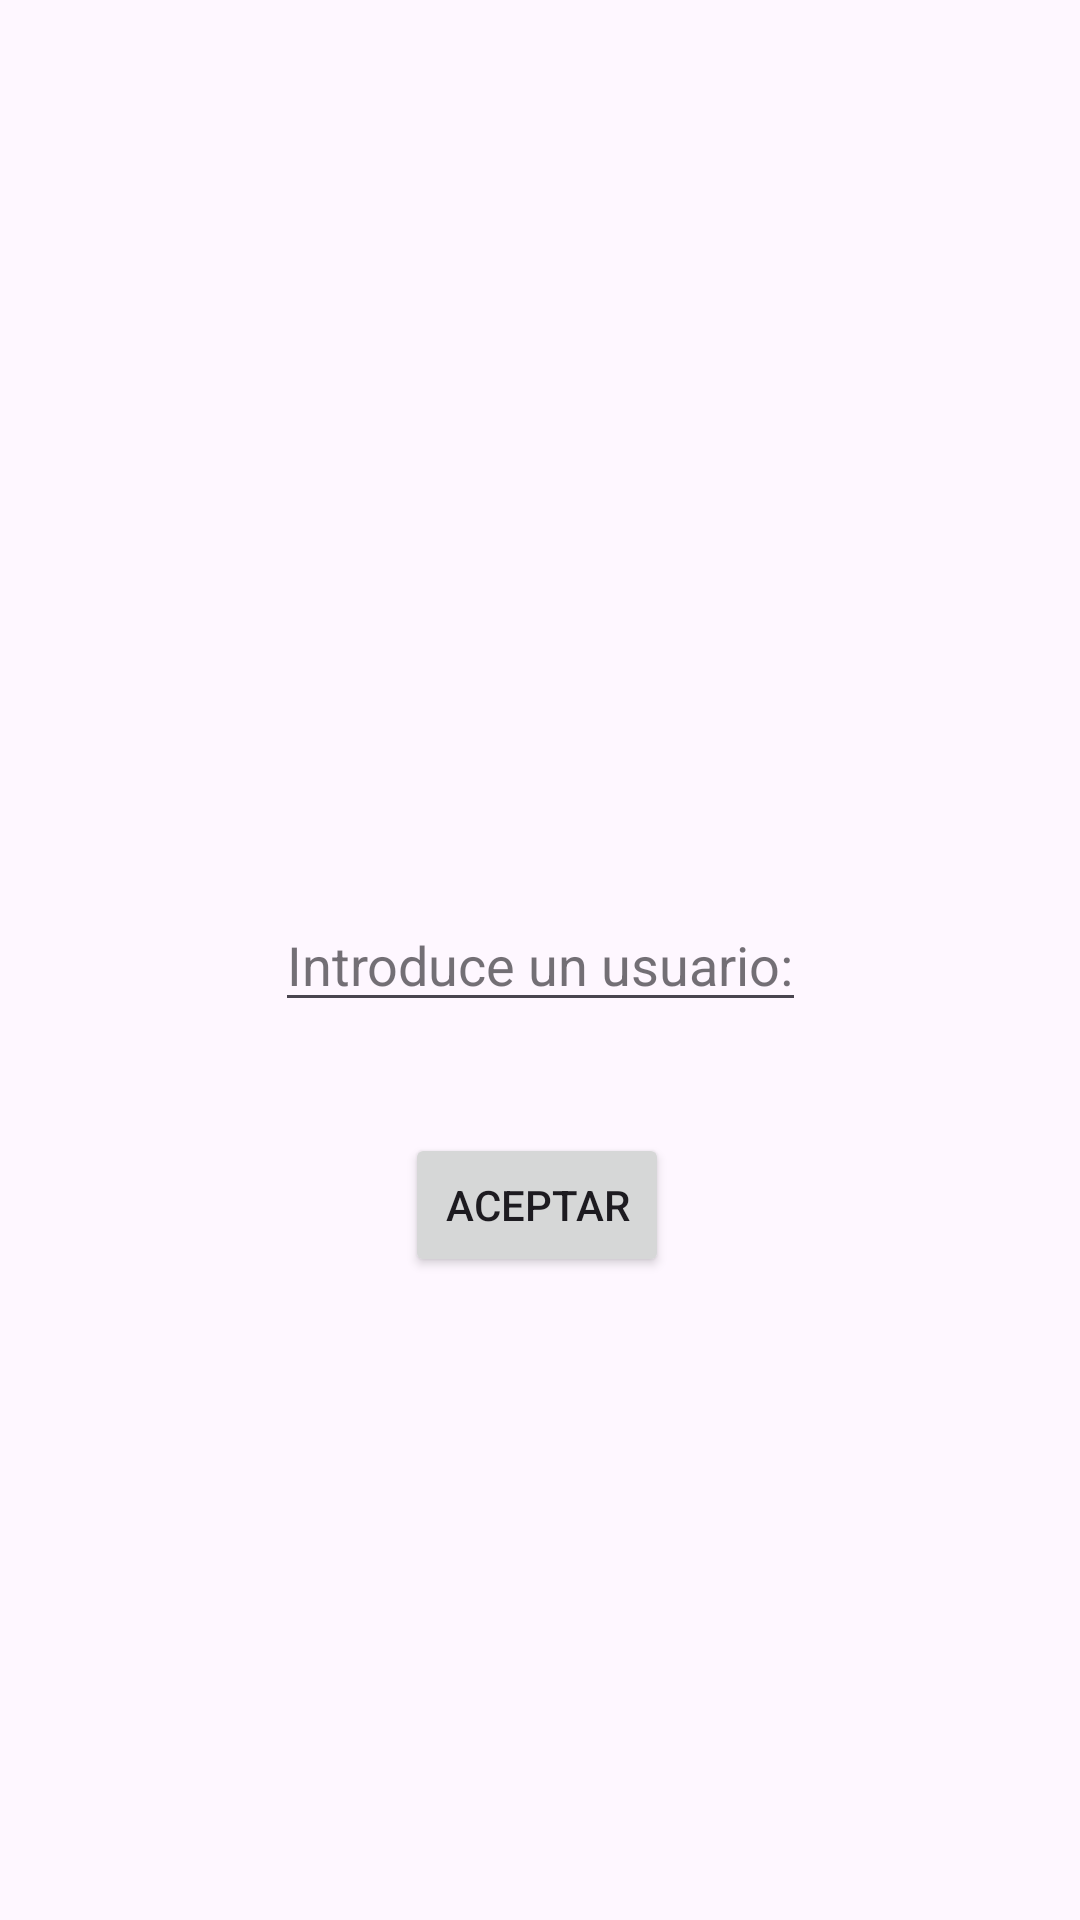

Write the Android layout XML for this screen, with the resource values it uses.
<!-- AndroidManifest.xml: application theme Theme.Comunicacion_Activitys -->
<!-- res/layout/activity_main.xml -->
<?xml version="1.0" encoding="utf-8"?>
<androidx.constraintlayout.widget.ConstraintLayout xmlns:android="http://schemas.android.com/apk/res/android"
    xmlns:app="http://schemas.android.com/apk/res-auto"
    xmlns:tools="http://schemas.android.com/tools"
    android:id="@+id/main"
    android:layout_width="match_parent"
    android:layout_height="match_parent"
    tools:context=".MainActivity">

    <EditText
        android:id="@+id/etUsuario"
        android:layout_width="wrap_content"
        android:layout_height="wrap_content"
        android:hint="@string/introducir_usuario"
        app:layout_constraintBottom_toBottomOf="parent"
        app:layout_constraintEnd_toEndOf="parent"
        app:layout_constraintStart_toStartOf="parent"
        app:layout_constraintTop_toTopOf="parent" />

    <EditText
        android:id="@+id/etContraseña"
        android:layout_width="wrap_content"
        android:layout_height="wrap_content"
        android:hint="@string/introducir_usuario"
        app:layout_constraintBottom_toBottomOf="parent"
        app:layout_constraintEnd_toEndOf="parent"
        app:layout_constraintStart_toStartOf="parent"
        app:layout_constraintTop_toTopOf="parent" />

    <Button
        android:id="@+id/btAceptar"
        android:layout_width="wrap_content"
        android:layout_height="wrap_content"
        android:layout_marginTop="37dp"
        android:text="@string/aceptar"
        app:layout_constraintBottom_toBottomOf="parent"
        app:layout_constraintEnd_toEndOf="@+id/etUsuario"
        app:layout_constraintHorizontal_bias="0.487"
        app:layout_constraintStart_toStartOf="@+id/etUsuario"
        app:layout_constraintTop_toBottomOf="@+id/etUsuario"
        app:layout_constraintVertical_bias="0.0" />

</androidx.constraintlayout.widget.ConstraintLayout>
<!-- resources referenced by this layout -->
<resources>
  <string name="aceptar">Aceptar</string>
  <string name="introducir_usuario">Introduce un usuario: </string>
  <style name="Theme.Comunicacion_Activitys" parent="Base.Theme.Comunicacion_Activitys" />
  <style name="Base.Theme.Comunicacion_Activitys" parent="Theme.Material3.DayNight.NoActionBar">
          
          
      </style>
</resources>
